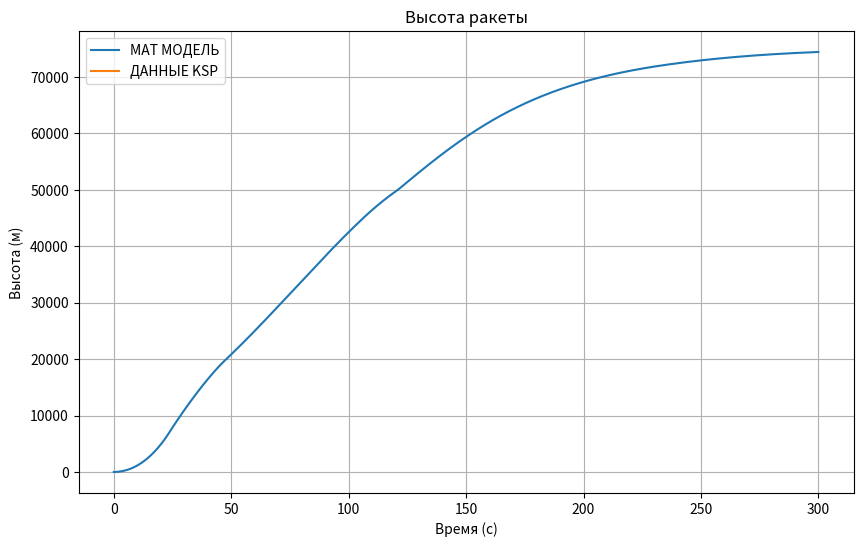
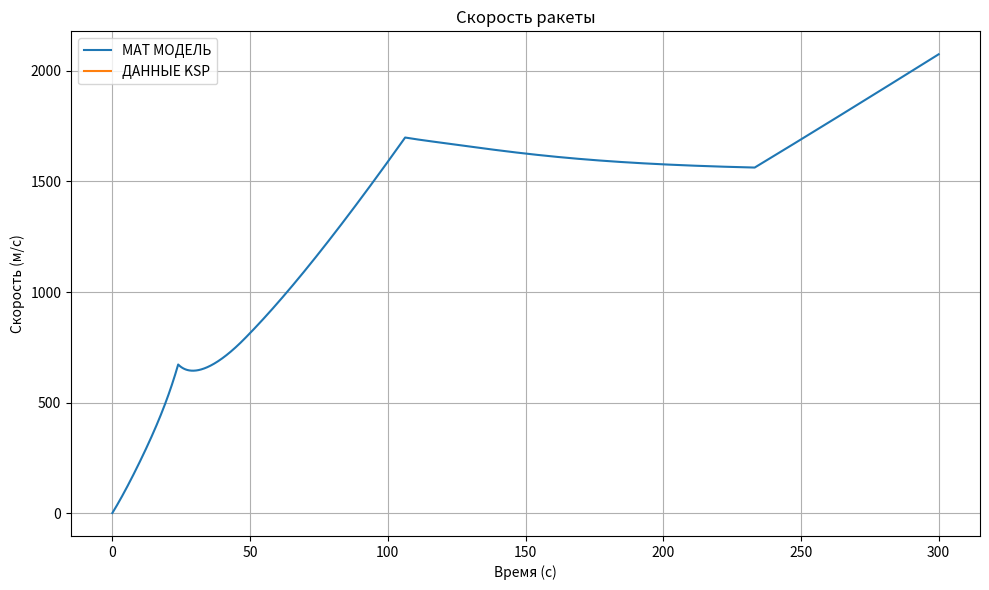

Reproduce these figures in Python, in order.
import numpy as np
import matplotlib.pyplot as plt

# from ksp_module import times_ksp, speeds_ksp, altitudes_ksp

# параметры
G = 6.67408 * 10 ** (-11)
M = 5.29 * 10**22
r = 6 * 10**5
dt = 0.1
total_time = 300
p0 = 101325
H = 5000
drag_coef = 0.4
area = 10

# начальные условия
t = 0
h = 0
x = 0
v = 0
v_x = 0
v_y = 0
curr_angle = 90
M1 = 26200  # масса после полного расхода топлива
M2 = 12200

k = (M1 - M2) / 24
m = M1


Pn_1 = 908000

Pn_2 = 215000

Sa_1 = 4 * 0.29
Sa_2 = 0.46


v_data = []
m_data = []
h_data = []
t_data = []


# массовый расход
def get_m(t):
    if t < 24:
        return M1 - k*t
    else:
        return 11000


# давление атмосферы
def p_a(h):
    return p0 * np.exp(-h / H)


# плотность воздуха
def get_density(h):
    return 1.1 * np.exp(-h / H)


# считаем как меняется g, от высоты
def get_g(h):
    return G * M / (r + h) ** 2


# программа управления
def get_angle(h):
    h1 = 200  # начало поворота
    h2 = 20000  # середина поворота
    h3 = 50000  # начало плавного выхода на 0
    h4 = 75000  # полная горизонталь (было 71000)

    if h < h1:
        return 90
    elif h < h2:
        progress = (h - h1) / (h2 - h1)
        # Нелинейное уменьшение: быстро вниз, потом плавно
        return 90 - 60 * (progress**1.5)
    elif h < h3:
        progress = (h - h2) / (h3 - h2)
        # От 30° до 10° линейно
        return 30 - 20 * progress  # 30° → 10°
    elif h < h4:
        # ПЛАВНЫЙ ПЕРЕХОД от 10° до 0° с использованием косинуса
        progress = (h - h3) / (h4 - h3)
        # Косинус дает очень плавное начало и конец перехода
        # 10° * cos(progress * π/2)
        return 12 * np.cos(progress * np.pi / 2)
    else:
        return 0


def get_thrust(t, h):
    if t < 24:
        thrust = Pn_1 - Sa_1 * p_a(h)
    # elif t < 26:
    #     return 0
    elif h < 45000:
        thrust = Pn_2 - Sa_2 * p_a(h)
    elif h > 45000 and h < 72000:
        thrust = 0
    elif h > 72000:
        thrust = (Pn_2 - Sa_2 * p_a(h)) * 0.4
    return max(0, thrust)


while t < total_time:
    # получаем тягу и угол
    m = get_m(t)
    angle_deg = get_angle(h)
    thrust = get_thrust(t, h)
    angle = np.radians(angle_deg)

    # разложение тяги на X и Y
    thrust_x = thrust * np.cos(angle)
    thrust_y = thrust * np.sin(angle)

    # сопротивление воздуха
    density = get_density(h)
    drag = 0.5 * density * v**2 * drag_coef * area

    # разложение сопротивления
    v_x = v * np.cos(angle)  # горизонтальная скорость
    v_y = v * np.sin(angle)
    drag_x = drag * np.cos(angle)
    drag_y = drag * np.sin(angle)

    # ускорение по осям
    a_x = (thrust_x - drag_x) / m
    a_y = (thrust_y - drag_y - m * get_g(h)) / m

    # общее ускорение
    a = np.sqrt(a_x**2 + a_y**2)

    # обновление скорости и высоты

    v_y += a_y * dt
    v_x += a_x * dt
    v = np.sqrt(v_x**2 + v_y**2)


    h += v * dt * np.sin(angle)




    t_data.append(t)
    h_data.append(h)
    v_data.append(v)
    m_data.append(a)
    t += dt
    # a_y = (thrust_y - drag_y - m * get_g(h)) / m
    if t < 30:
        print( round(t,2), round(a_y,2), round(thrust_y,2), round(drag_y,2),  round(m,2), round(get_g(h),2), round(get_density(h),2))
    


# График 1 Высота
def compare_graphics(times_ksp, h_ksp, speed_ksp):

    plt.figure(figsize=(10, 6))
    plt.plot(t_data, h_data, label="МАТ МОДЕЛЬ")
    plt.plot(times_ksp, h_ksp, label="ДАННЫЕ KSP")
    plt.legend()
    plt.xlabel("Время (с)")
    plt.ylabel("Высота (м)")
    plt.title("Высота ракеты")
    plt.grid(True)
    # График 2 Скорость
    plt.figure(figsize=(10, 6))
    plt.plot(t_data, v_data, label="МАТ МОДЕЛЬ")
    plt.plot(times_ksp, speed_ksp, label="ДАННЫЕ KSP")
    plt.legend()
    plt.xlabel("Время (с)")
    plt.ylabel("Скорость (м/с)")
    plt.title("Скорость ракеты")
    plt.grid(True)

    plt.tight_layout()
    plt.show()


plt.figure(figsize=(10, 6))
plt.plot(t_data, h_data, label="МАТ МОДЕЛЬ")
plt.plot([], [], label="ДАННЫЕ KSP")
plt.legend()
plt.xlabel("Время (с)")
plt.ylabel("Высота (м)")
plt.title("Высота ракеты")
plt.grid(True)
# График 2 Скорость
plt.figure(figsize=(10, 6))
plt.plot(t_data, v_data, label="МАТ МОДЕЛЬ")
plt.plot([], [], label="ДАННЫЕ KSP")
plt.legend()
plt.xlabel("Время (с)")
plt.ylabel("Скорость (м/с)")
plt.title("Скорость ракеты")
plt.grid(True)
plt.tight_layout()
plt.show()
